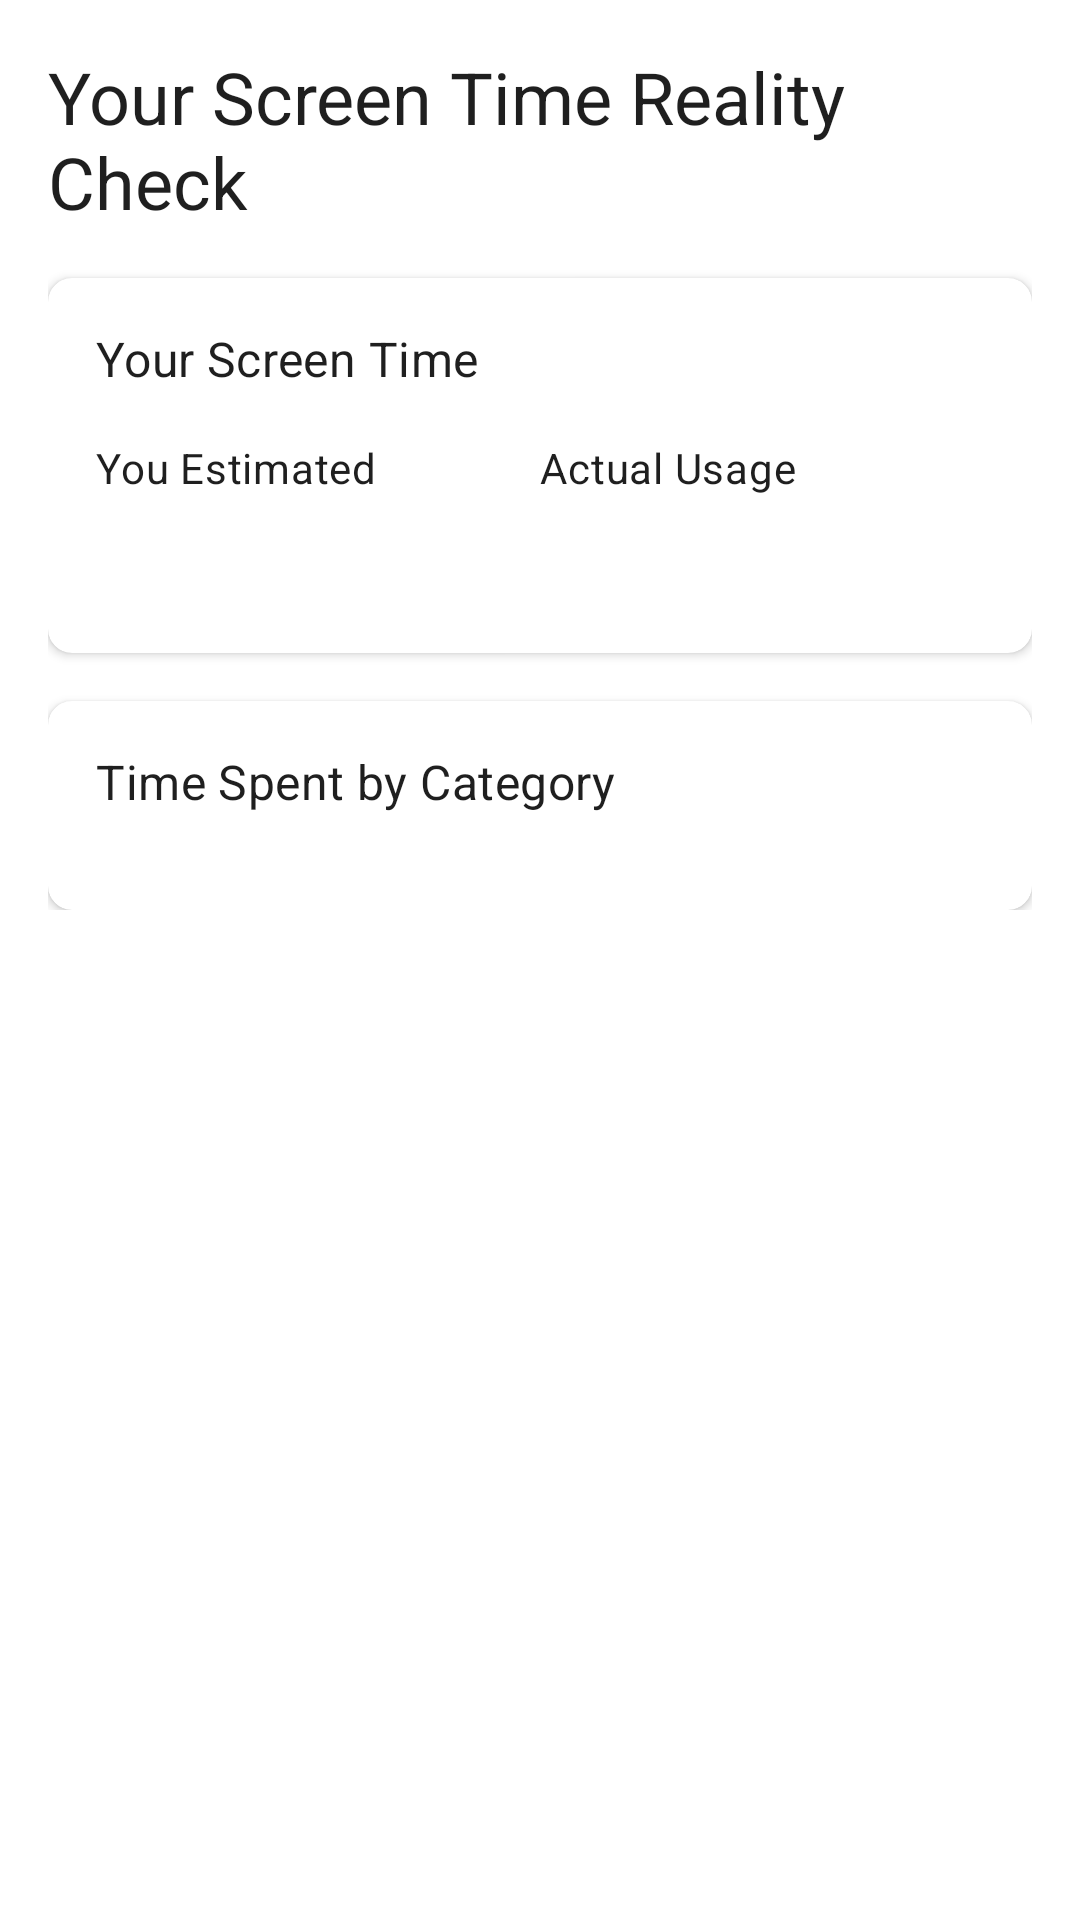

Android layout source for this screen:
<!-- AndroidManifest.xml: application theme Theme.MementoMode -->
<!-- res/layout/page_calculator_step3.xml -->
<?xml version="1.0" encoding="utf-8"?>
<ScrollView xmlns:android="http://schemas.android.com/apk/res/android"
    xmlns:app="http://schemas.android.com/apk/res-auto"
    xmlns:tools="http://schemas.android.com/tools"
    android:layout_width="match_parent"
    android:layout_height="match_parent"
    android:background="?attr/colorSurface"
    android:padding="16dp">

    <androidx.constraintlayout.widget.ConstraintLayout
        android:layout_width="match_parent"
        android:layout_height="wrap_content">

        <TextView
            android:id="@+id/stepTitle"
            android:layout_width="match_parent"
            android:layout_height="wrap_content"
            android:text="@string/step_3_title"
            android:textAppearance="?attr/textAppearanceHeadline5"
            app:layout_constraintTop_toTopOf="parent" />

        <com.google.android.material.card.MaterialCardView
            android:id="@+id/usageComparisonCard"
            android:layout_width="match_parent"
            android:layout_height="wrap_content"
            android:layout_marginTop="16dp"
            app:cardCornerRadius="8dp"
            app:cardElevation="2dp"
            app:layout_constraintTop_toBottomOf="@id/stepTitle">

            <LinearLayout
                android:layout_width="match_parent"
                android:layout_height="wrap_content"
                android:orientation="vertical"
                android:padding="16dp">

                <TextView
                    android:layout_width="match_parent"
                    android:layout_height="wrap_content"
                    android:text="@string/usage_comparison_title"
                    android:textAppearance="?attr/textAppearanceSubtitle1" />

                <LinearLayout
                    android:layout_width="match_parent"
                    android:layout_height="wrap_content"
                    android:layout_marginTop="16dp"
                    android:orientation="horizontal">

                    <LinearLayout
                        android:layout_width="0dp"
                        android:layout_height="wrap_content"
                        android:layout_weight="1"
                        android:orientation="vertical">

                        <TextView
                            android:layout_width="wrap_content"
                            android:layout_height="wrap_content"
                            android:text="@string/estimated_usage"
                            android:textAppearance="?attr/textAppearanceBody2" />

                        <TextView
                            android:id="@+id/estimatedUsage"
                            android:layout_width="wrap_content"
                            android:layout_height="wrap_content"
                            android:layout_marginTop="4dp"
                            android:textAppearance="?attr/textAppearanceHeadline6"
                            tools:text="4.5 hours" />

                    </LinearLayout>

                    <LinearLayout
                        android:layout_width="0dp"
                        android:layout_height="wrap_content"
                        android:layout_weight="1"
                        android:orientation="vertical">

                        <TextView
                            android:layout_width="wrap_content"
                            android:layout_height="wrap_content"
                            android:text="@string/actual_usage"
                            android:textAppearance="?attr/textAppearanceBody2" />

                        <TextView
                            android:id="@+id/actualUsage"
                            android:layout_width="wrap_content"
                            android:layout_height="wrap_content"
                            android:layout_marginTop="4dp"
                            android:textAppearance="?attr/textAppearanceHeadline6"
                            tools:text="5.2 hours" />

                    </LinearLayout>

                </LinearLayout>

            </LinearLayout>

        </com.google.android.material.card.MaterialCardView>

        <com.google.android.material.card.MaterialCardView
            android:id="@+id/categoryBreakdownCard"
            android:layout_width="match_parent"
            android:layout_height="wrap_content"
            android:layout_marginTop="16dp"
            app:cardCornerRadius="8dp"
            app:cardElevation="2dp"
            app:layout_constraintTop_toBottomOf="@id/usageComparisonCard">

            <LinearLayout
                android:layout_width="match_parent"
                android:layout_height="wrap_content"
                android:orientation="vertical"
                android:padding="16dp">

                <TextView
                    android:layout_width="match_parent"
                    android:layout_height="wrap_content"
                    android:text="@string/category_breakdown_title"
                    android:textAppearance="?attr/textAppearanceSubtitle1" />

                <androidx.recyclerview.widget.RecyclerView
                    android:id="@+id/categoryRecyclerView"
                    android:layout_width="match_parent"
                    android:layout_height="wrap_content"
                    android:layout_marginTop="16dp"
                    android:nestedScrollingEnabled="false"
                    tools:itemCount="5"
                    tools:listitem="@layout/item_app_usage_category" />

            </LinearLayout>

        </com.google.android.material.card.MaterialCardView>

    </androidx.constraintlayout.widget.ConstraintLayout>

</ScrollView>
<!-- res/layout/item_app_usage_category.xml (included above) -->
<?xml version="1.0" encoding="utf-8"?>
<androidx.constraintlayout.widget.ConstraintLayout xmlns:android="http://schemas.android.com/apk/res/android"
    xmlns:app="http://schemas.android.com/apk/res-auto"
    xmlns:tools="http://schemas.android.com/tools"
    android:layout_width="match_parent"
    android:layout_height="wrap_content"
    android:padding="8dp">

    <ImageView
        android:id="@+id/categoryIcon"
        android:layout_width="24dp"
        android:layout_height="24dp"
        android:contentDescription="Category icon"
        app:layout_constraintStart_toStartOf="parent"
        app:layout_constraintTop_toTopOf="parent"
        app:layout_constraintBottom_toBottomOf="parent"
        tools:src="@drawable/ic_social" />

    <TextView
        android:id="@+id/categoryName"
        android:layout_width="0dp"
        android:layout_height="wrap_content"
        android:layout_marginStart="12dp"
        android:textAppearance="?attr/textAppearanceBody1"
        app:layout_constraintStart_toEndOf="@id/categoryIcon"
        app:layout_constraintTop_toTopOf="parent"
        app:layout_constraintEnd_toStartOf="@id/categoryTime"
        tools:text="Social Media" />

    <TextView
        android:id="@+id/categoryTime"
        android:layout_width="wrap_content"
        android:layout_height="wrap_content"
        android:textAppearance="?attr/textAppearanceBody2"
        app:layout_constraintEnd_toEndOf="parent"
        app:layout_constraintTop_toTopOf="parent"
        tools:text="2h 30min" />

    <ProgressBar
        android:id="@+id/categoryProgress"
        style="@style/Widget.AppCompat.ProgressBar.Horizontal"
        android:layout_width="0dp"
        android:layout_height="4dp"
        android:layout_marginTop="4dp"
        android:progressTint="?attr/colorPrimary"
        app:layout_constraintStart_toStartOf="@id/categoryName"
        app:layout_constraintEnd_toEndOf="parent"
        app:layout_constraintTop_toBottomOf="@id/categoryName"
        tools:progress="75" />

</androidx.constraintlayout.widget.ConstraintLayout>
<!-- resources referenced by this layout -->
<resources>
  <string name="actual_usage">Actual Usage</string>
  <string name="category_breakdown_title">Time Spent by Category</string>
  <string name="estimated_usage">You Estimated</string>
  <string name="step_3_title">Your Screen Time Reality Check</string>
  <string name="usage_comparison_title">Your Screen Time</string>
  <color name="windowBackground">@color/colorBackground</color>
  <color name="colorPrimary">@color/zen_sage</color>
  <color name="colorPrimaryDark">@color/zen_sage_dark</color>
  <color name="colorAccent">@color/zen_clay</color>
  <color name="textPrimary">#1F1F1F</color>
  <color name="textSecondary">#757575</color>
  <color name="cardBackground">@color/zen_cream</color>
  <style name="TextAppearance.ZenHeadline" parent="TextAppearance.MaterialComponents.Headline4">
          <item name="android:textColor">@color/textPrimary</item>
          <item name="android:textSize">24sp</item>
          <item name="android:letterSpacing">-0.01</item>
          <item name="fontFamily">sans-serif-medium</item>
          <item name="android:fontFamily">sans-serif-medium</item>
      </style>
  <style name="TextAppearance.ZenBody" parent="TextAppearance.MaterialComponents.Body1">
          <item name="android:textColor">@color/textPrimary</item>
          <item name="android:textSize">16sp</item>
          <item name="android:letterSpacing">0</item>
          <item name="fontFamily">sans-serif</item>
          <item name="android:fontFamily">sans-serif</item>
      </style>
  <style name="TextAppearance.ZenCaption" parent="TextAppearance.MaterialComponents.Caption">
          <item name="fontFamily">sans-serif-light</item>
          <item name="android:fontFamily">sans-serif-light</item>
          <item name="android:textSize">13sp</item>
          <item name="android:textColor">@color/textSecondary</item>
      </style>
  <color name="colorBackground">@color/zen_white</color>
  <color name="zen_sage">#6B8E6B</color>
  <color name="zen_sage_dark">#4A614A</color>
  <color name="zen_clay">#C8A79B</color>
  <color name="zen_cream">#F5F2ED</color>
  <style name="TextAppearance.ZenButtonText" parent="TextAppearance.MaterialComponents.Button">
          <item name="fontFamily">sans-serif-medium</item>
          <item name="android:fontFamily">sans-serif-medium</item>
          <item name="android:textSize">14sp</item>
          <item name="android:letterSpacing">0.01</item>
      </style>
  <color name="zen_warm_white">#FCFCF7</color>
  <color name="zen_soft_pink">#F8D9CD</color>
  <style name="ZenAlertDialogTitle" parent="MaterialAlertDialog.MaterialComponents.Title.Text">
          <item name="android:textSize">20sp</item>
          <item name="android:textColor">@color/textPrimary</item>
          <item name="android:fontFamily">sans-serif-light</item>
          <item name="android:letterSpacing">0.01</item>
      </style>
  <style name="ZenAlertDialogBody" parent="MaterialAlertDialog.MaterialComponents.Body.Text">
          <item name="android:textSize">15sp</item>
          <item name="android:textColor">@color/textSecondary</item>
          <item name="android:fontFamily">sans-serif</item>
          <item name="android:lineSpacingMultiplier">1.2</item>
      </style>
  <style name="ZenDialogButton" parent="Widget.MaterialComponents.Button.TextButton.Dialog">
          <item name="android:textColor">@color/colorPrimary</item>
          <item name="rippleColor">@color/zen_muted_teal</item>
          <item name="android:letterSpacing">0.01</item>
      </style>
  <style name="ZenDialogButton.Negative" parent="Widget.MaterialComponents.Button.TextButton.Dialog">
          <item name="android:textColor">@color/textSecondary</item>
          <item name="rippleColor">@color/zen_muted_teal</item>
          <item name="android:alpha">0.8</item>
      </style>
  <style name="ZenShapeAppearanceDialog" parent="">
          <item name="cornerFamily">rounded</item>
          <item name="cornerSize">16dp</item>
      </style>
  <color name="zen_white">#FAFAF8</color>
  <color name="zen_muted_teal">#A4C5C6</color>
</resources>
